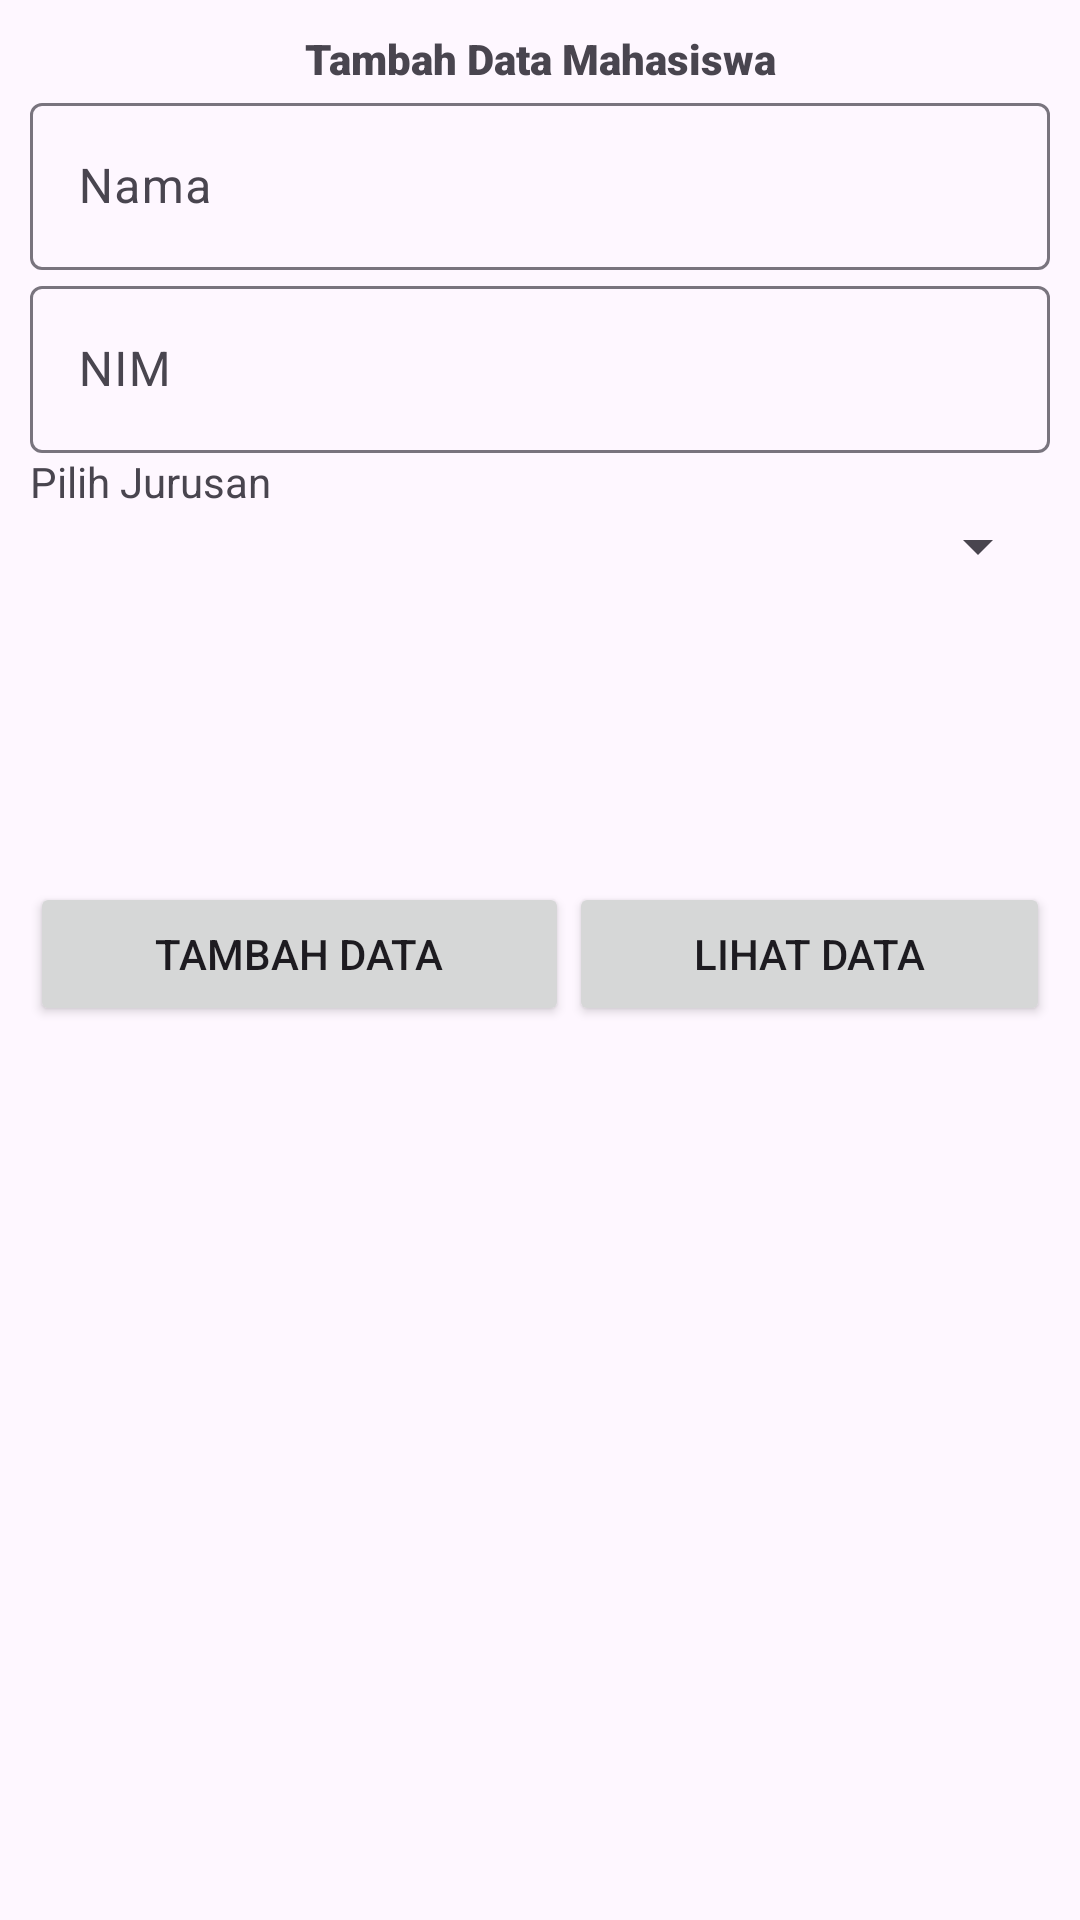

Reconstruct the res/layout file that produces this screen, plus the resources it refers to.
<!-- AndroidManifest.xml: application theme Theme.Crud_mahasiswa -->
<!-- res/layout/activity_tambah_data_mahasiswa.xml -->
<?xml version="1.0" encoding="utf-8"?>
<androidx.constraintlayout.widget.ConstraintLayout xmlns:android="http://schemas.android.com/apk/res/android"
    xmlns:app="http://schemas.android.com/apk/res-auto"
    xmlns:tools="http://schemas.android.com/tools"
    android:id="@+id/main"
    android:layout_width="match_parent"
    android:layout_height="match_parent"
    tools:context=".screen_page.TambahDataMahasiswa">

    <LinearLayout
        android:layout_width="match_parent"
        android:layout_height="match_parent"
        android:orientation="vertical"
        android:padding="10sp">

        <TextView
            android:id="@+id/textView2"
            android:layout_width="match_parent"
            android:layout_height="wrap_content"
            android:fontFamily="sans-serif-black"
            android:gravity="center"
            android:text="Tambah Data Mahasiswa" />

        <com.google.android.material.textfield.TextInputLayout
            android:layout_width="match_parent"
            android:layout_height="wrap_content">

            <com.google.android.material.textfield.TextInputEditText
                android:id="@+id/txtInputNama"
                android:layout_width="match_parent"
                android:layout_height="wrap_content"
                android:hint="Nama" />
        </com.google.android.material.textfield.TextInputLayout>

        <com.google.android.material.textfield.TextInputLayout
            android:layout_width="match_parent"
            android:layout_height="wrap_content">

            <com.google.android.material.textfield.TextInputEditText
                android:id="@+id/txtInputNIM"
                android:layout_width="match_parent"
                android:layout_height="wrap_content"
                android:hint="NIM" />

        </com.google.android.material.textfield.TextInputLayout>

        <TextView
            android:id="@+id/textView"
            android:layout_width="match_parent"
            android:layout_height="wrap_content"
            android:text="Pilih Jurusan" />

        <Spinner
            android:id="@+id/spinner"
            android:layout_width="match_parent"


            android:layout_height="wrap_content" />

        <LinearLayout
            android:layout_width="match_parent"
            android:layout_height="match_parent"
            android:layout_marginTop="100sp"
            android:orientation="horizontal">

            <Button
                android:id="@+id/btnTambahData"
                android:layout_width="wrap_content"
                android:layout_height="wrap_content"
                android:layout_weight="1"
                android:text="Tambah Data" />

            <Button
                android:id="@+id/btnLihatData"
                android:layout_width="wrap_content"
                android:layout_height="wrap_content"
                android:layout_weight="1"
                android:text="Lihat Data" />
        </LinearLayout>
    </LinearLayout>
</androidx.constraintlayout.widget.ConstraintLayout>
<!-- resources referenced by this layout -->
<resources>
  <style name="Theme.Crud_mahasiswa" parent="Base.Theme.Crud_mahasiswa" />
  <style name="Base.Theme.Crud_mahasiswa" parent="Theme.Material3.DayNight.NoActionBar">
          
          
      </style>
</resources>
